Photos from the image-classification dataset "dataset" in the GitHub repository alevinas/minecraftImagesRNA. Its 6 classes are: araña, cerdo, creeper, gato, vaca, zombie.

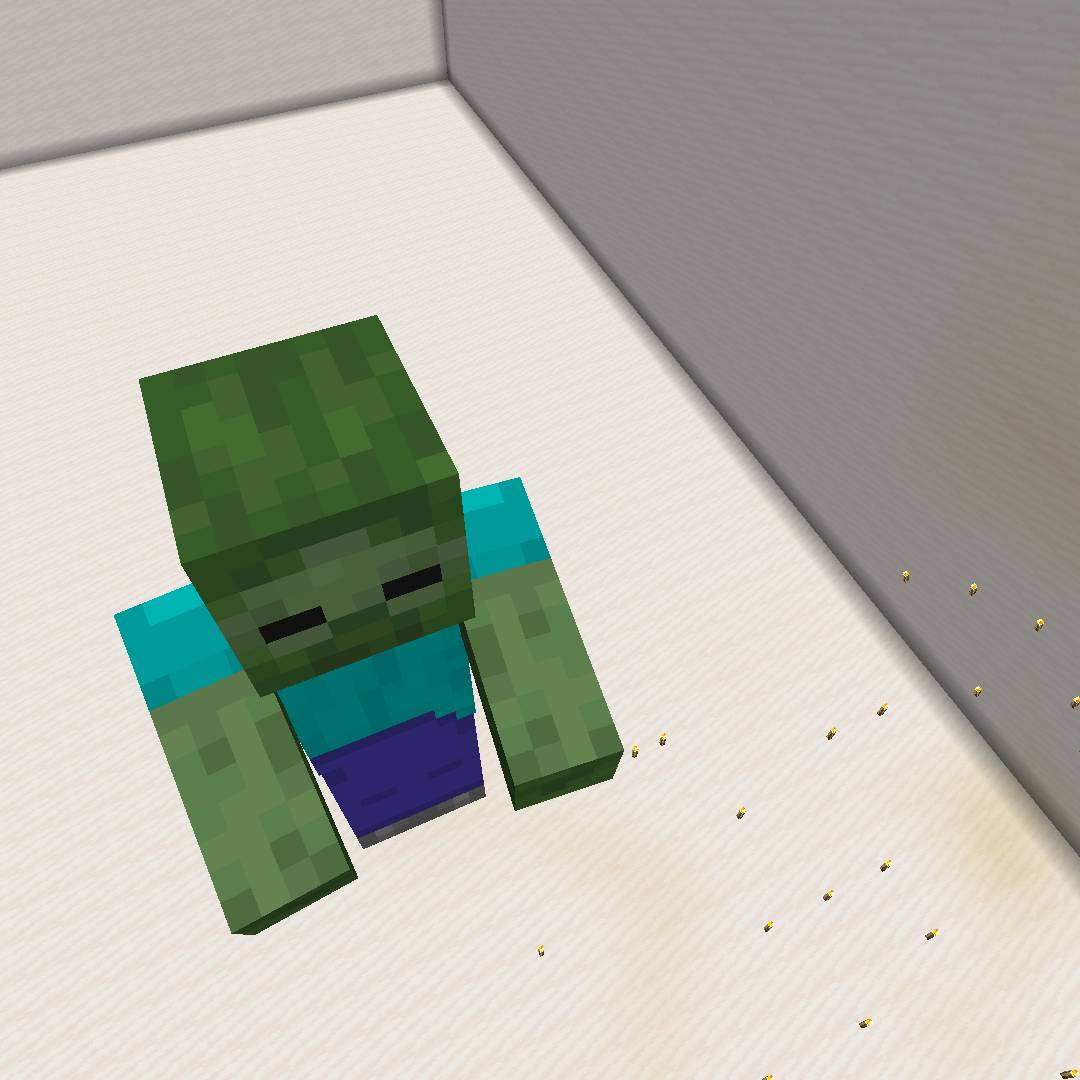
Label: zombie

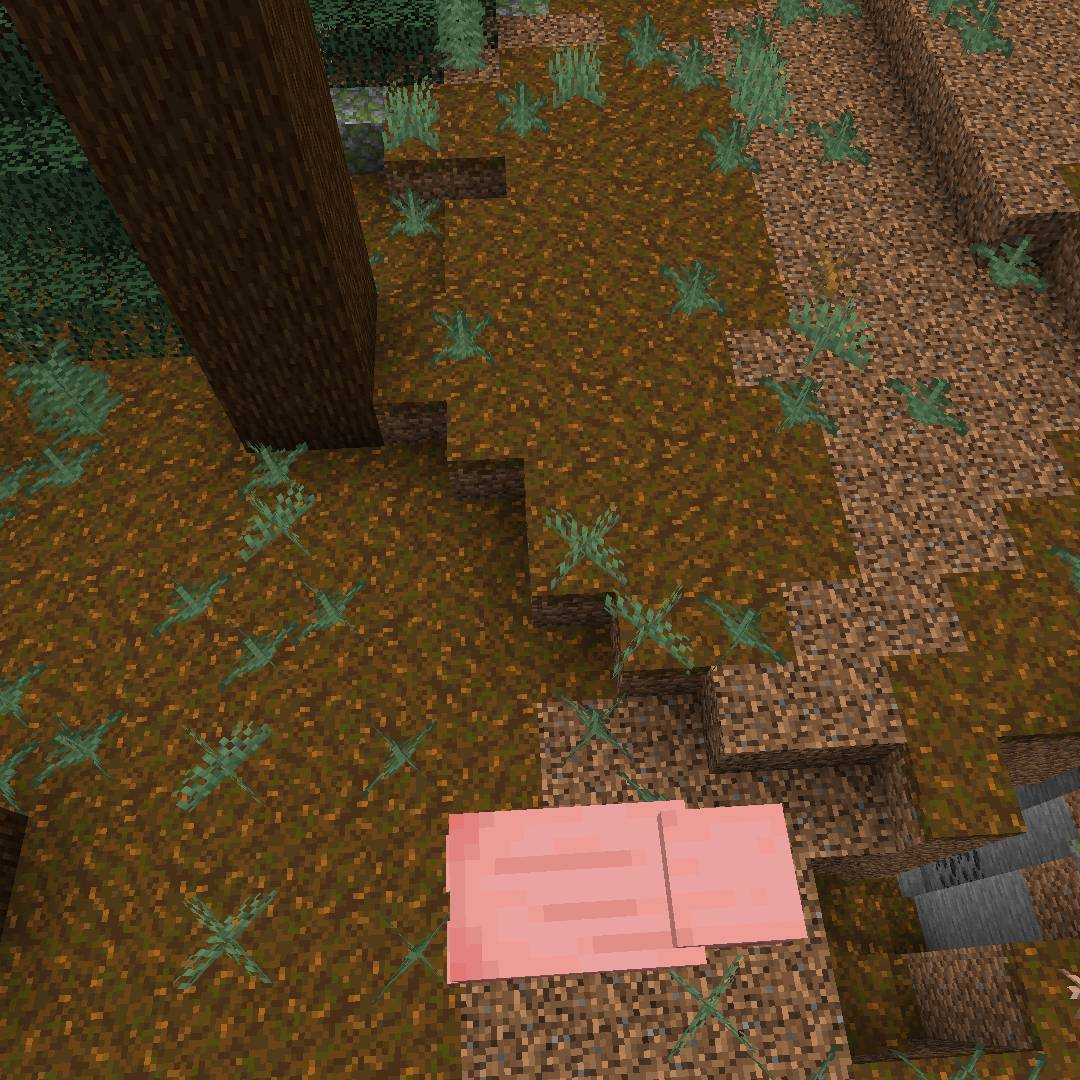
Label: cerdo

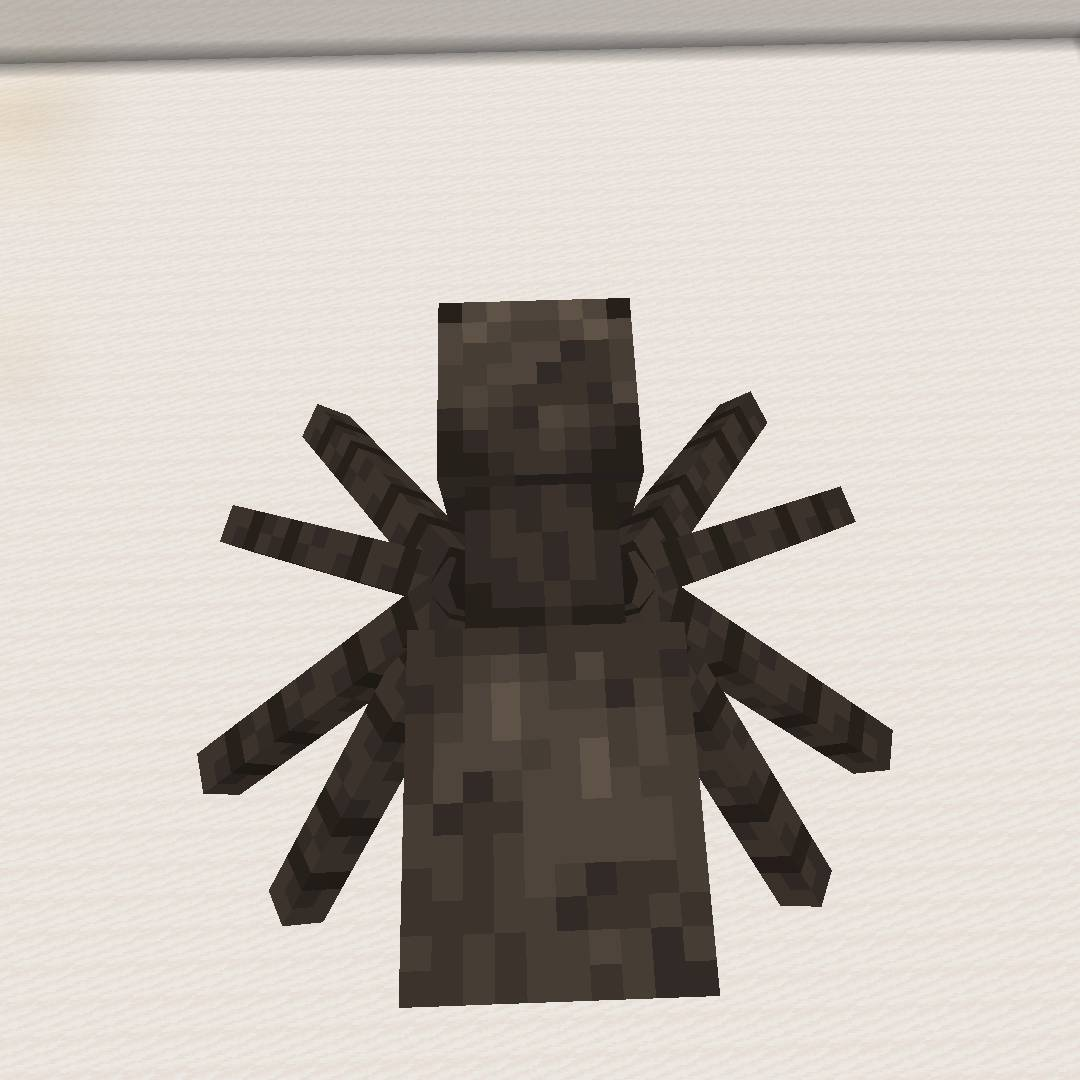
Label: araña

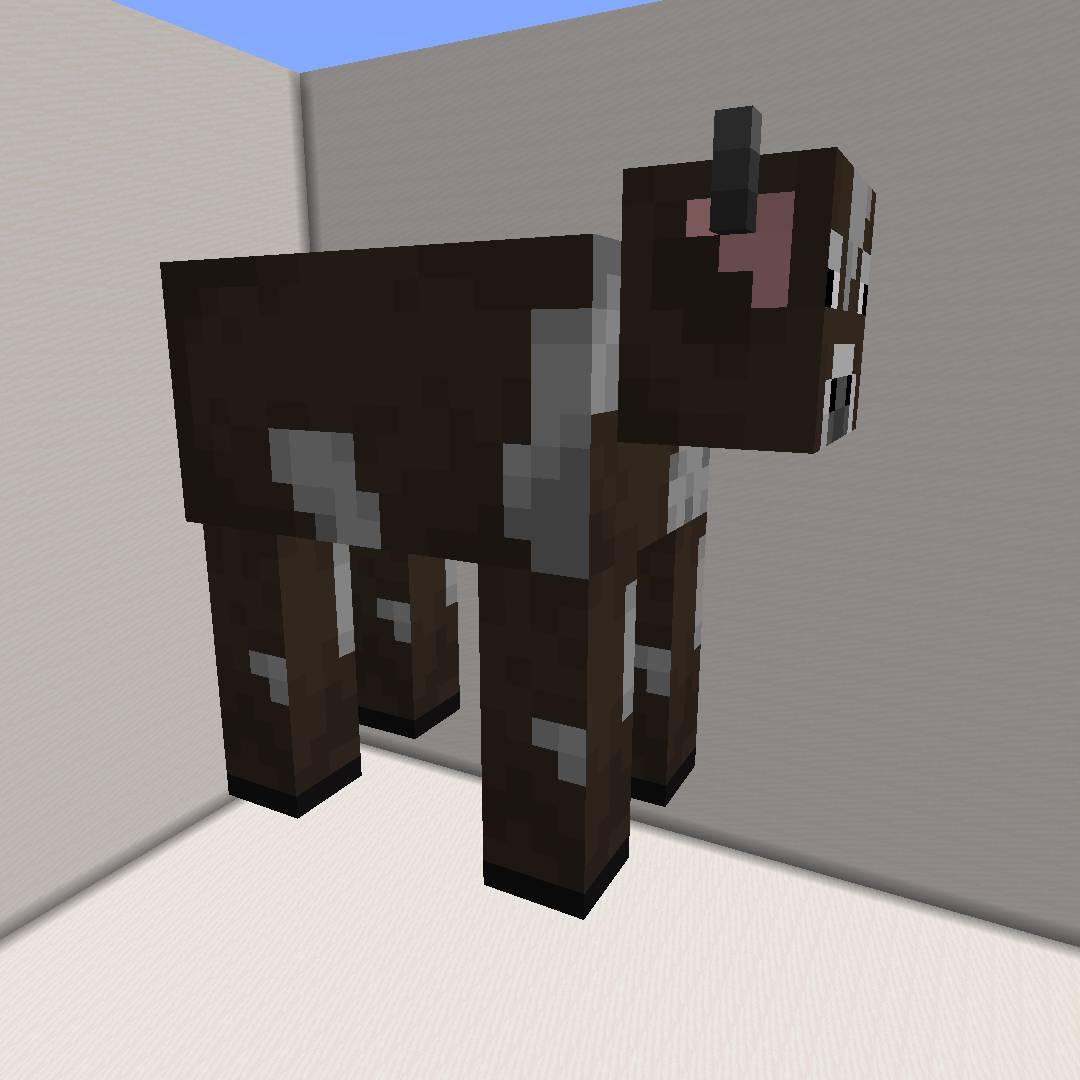
Label: vaca

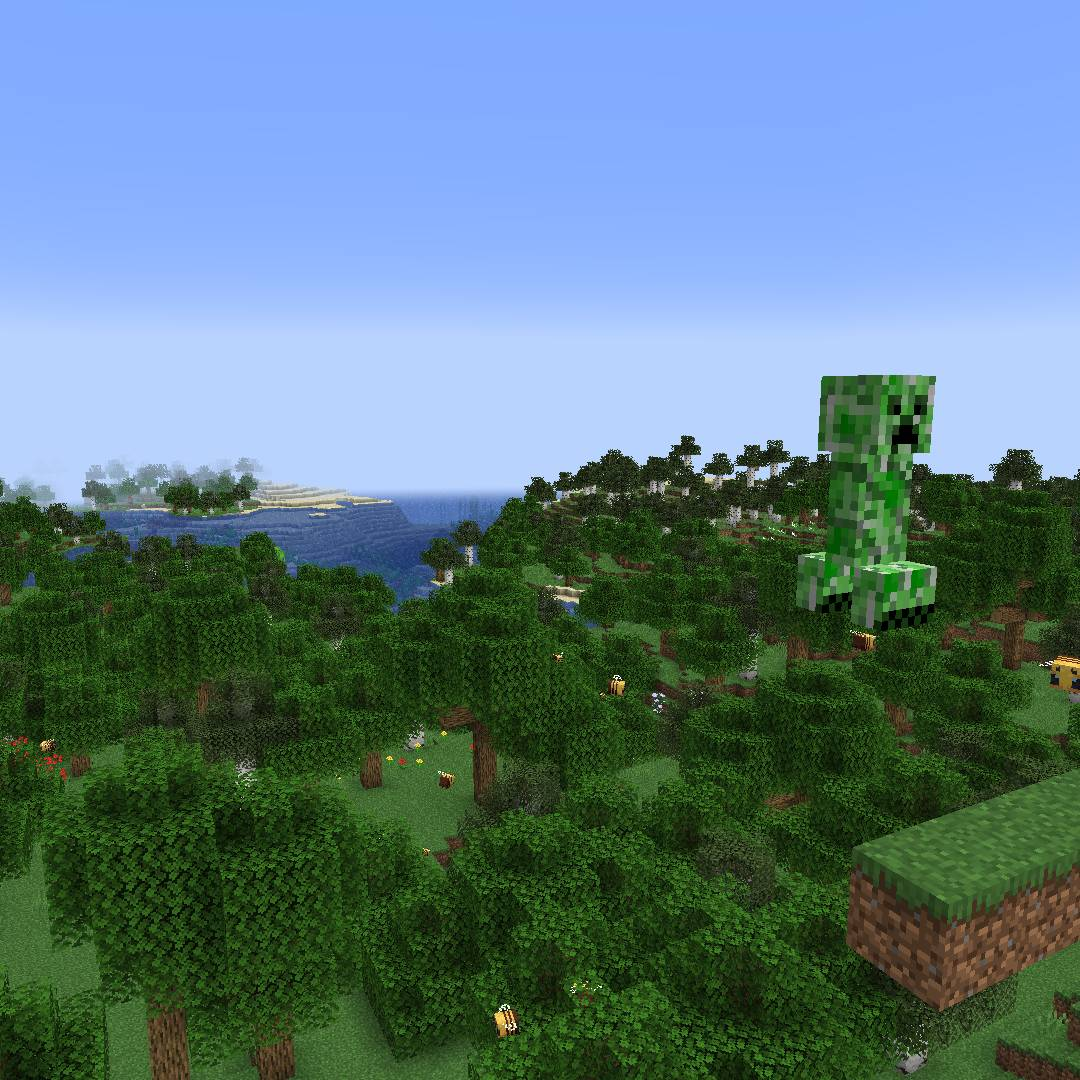
Label: creeper

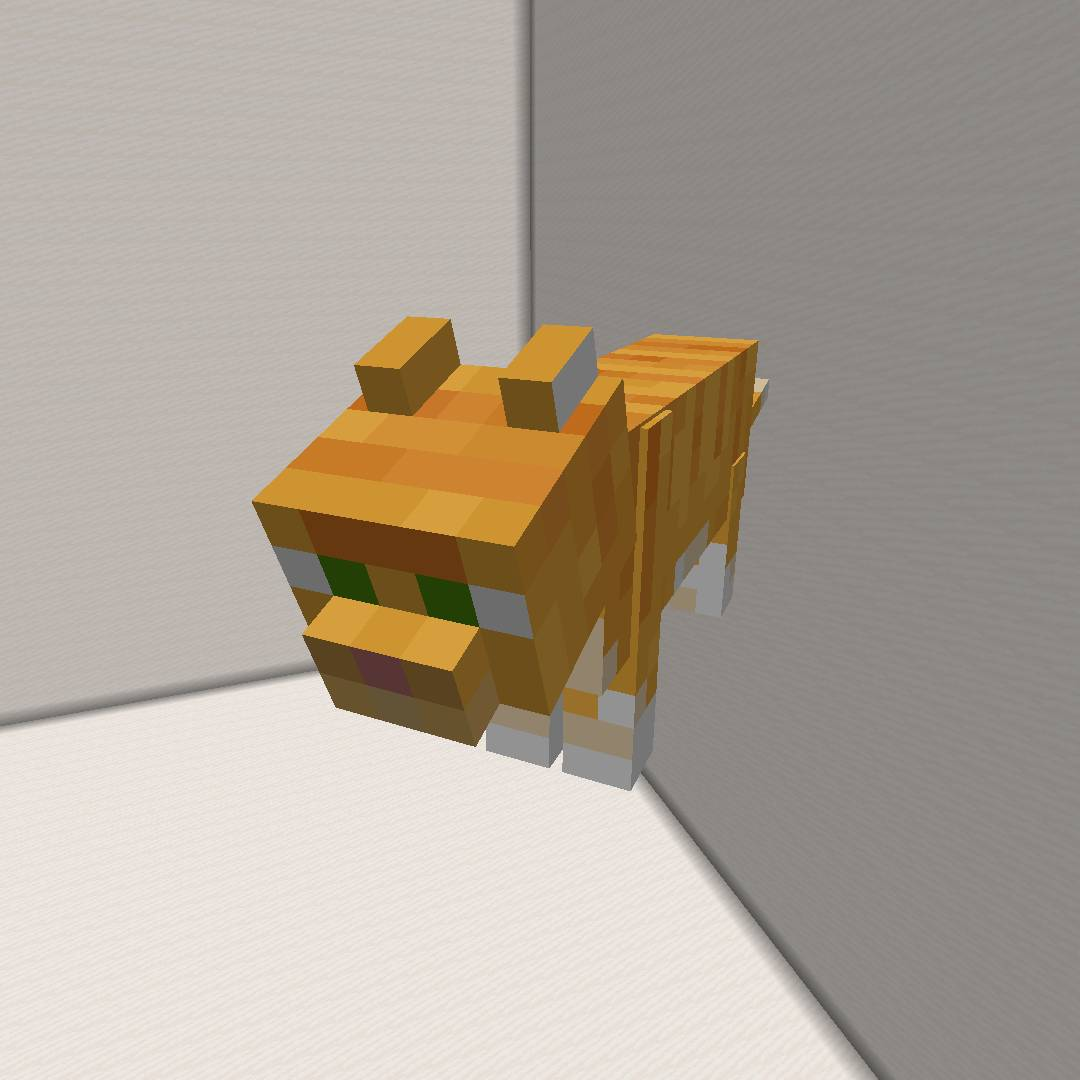
Label: gato
